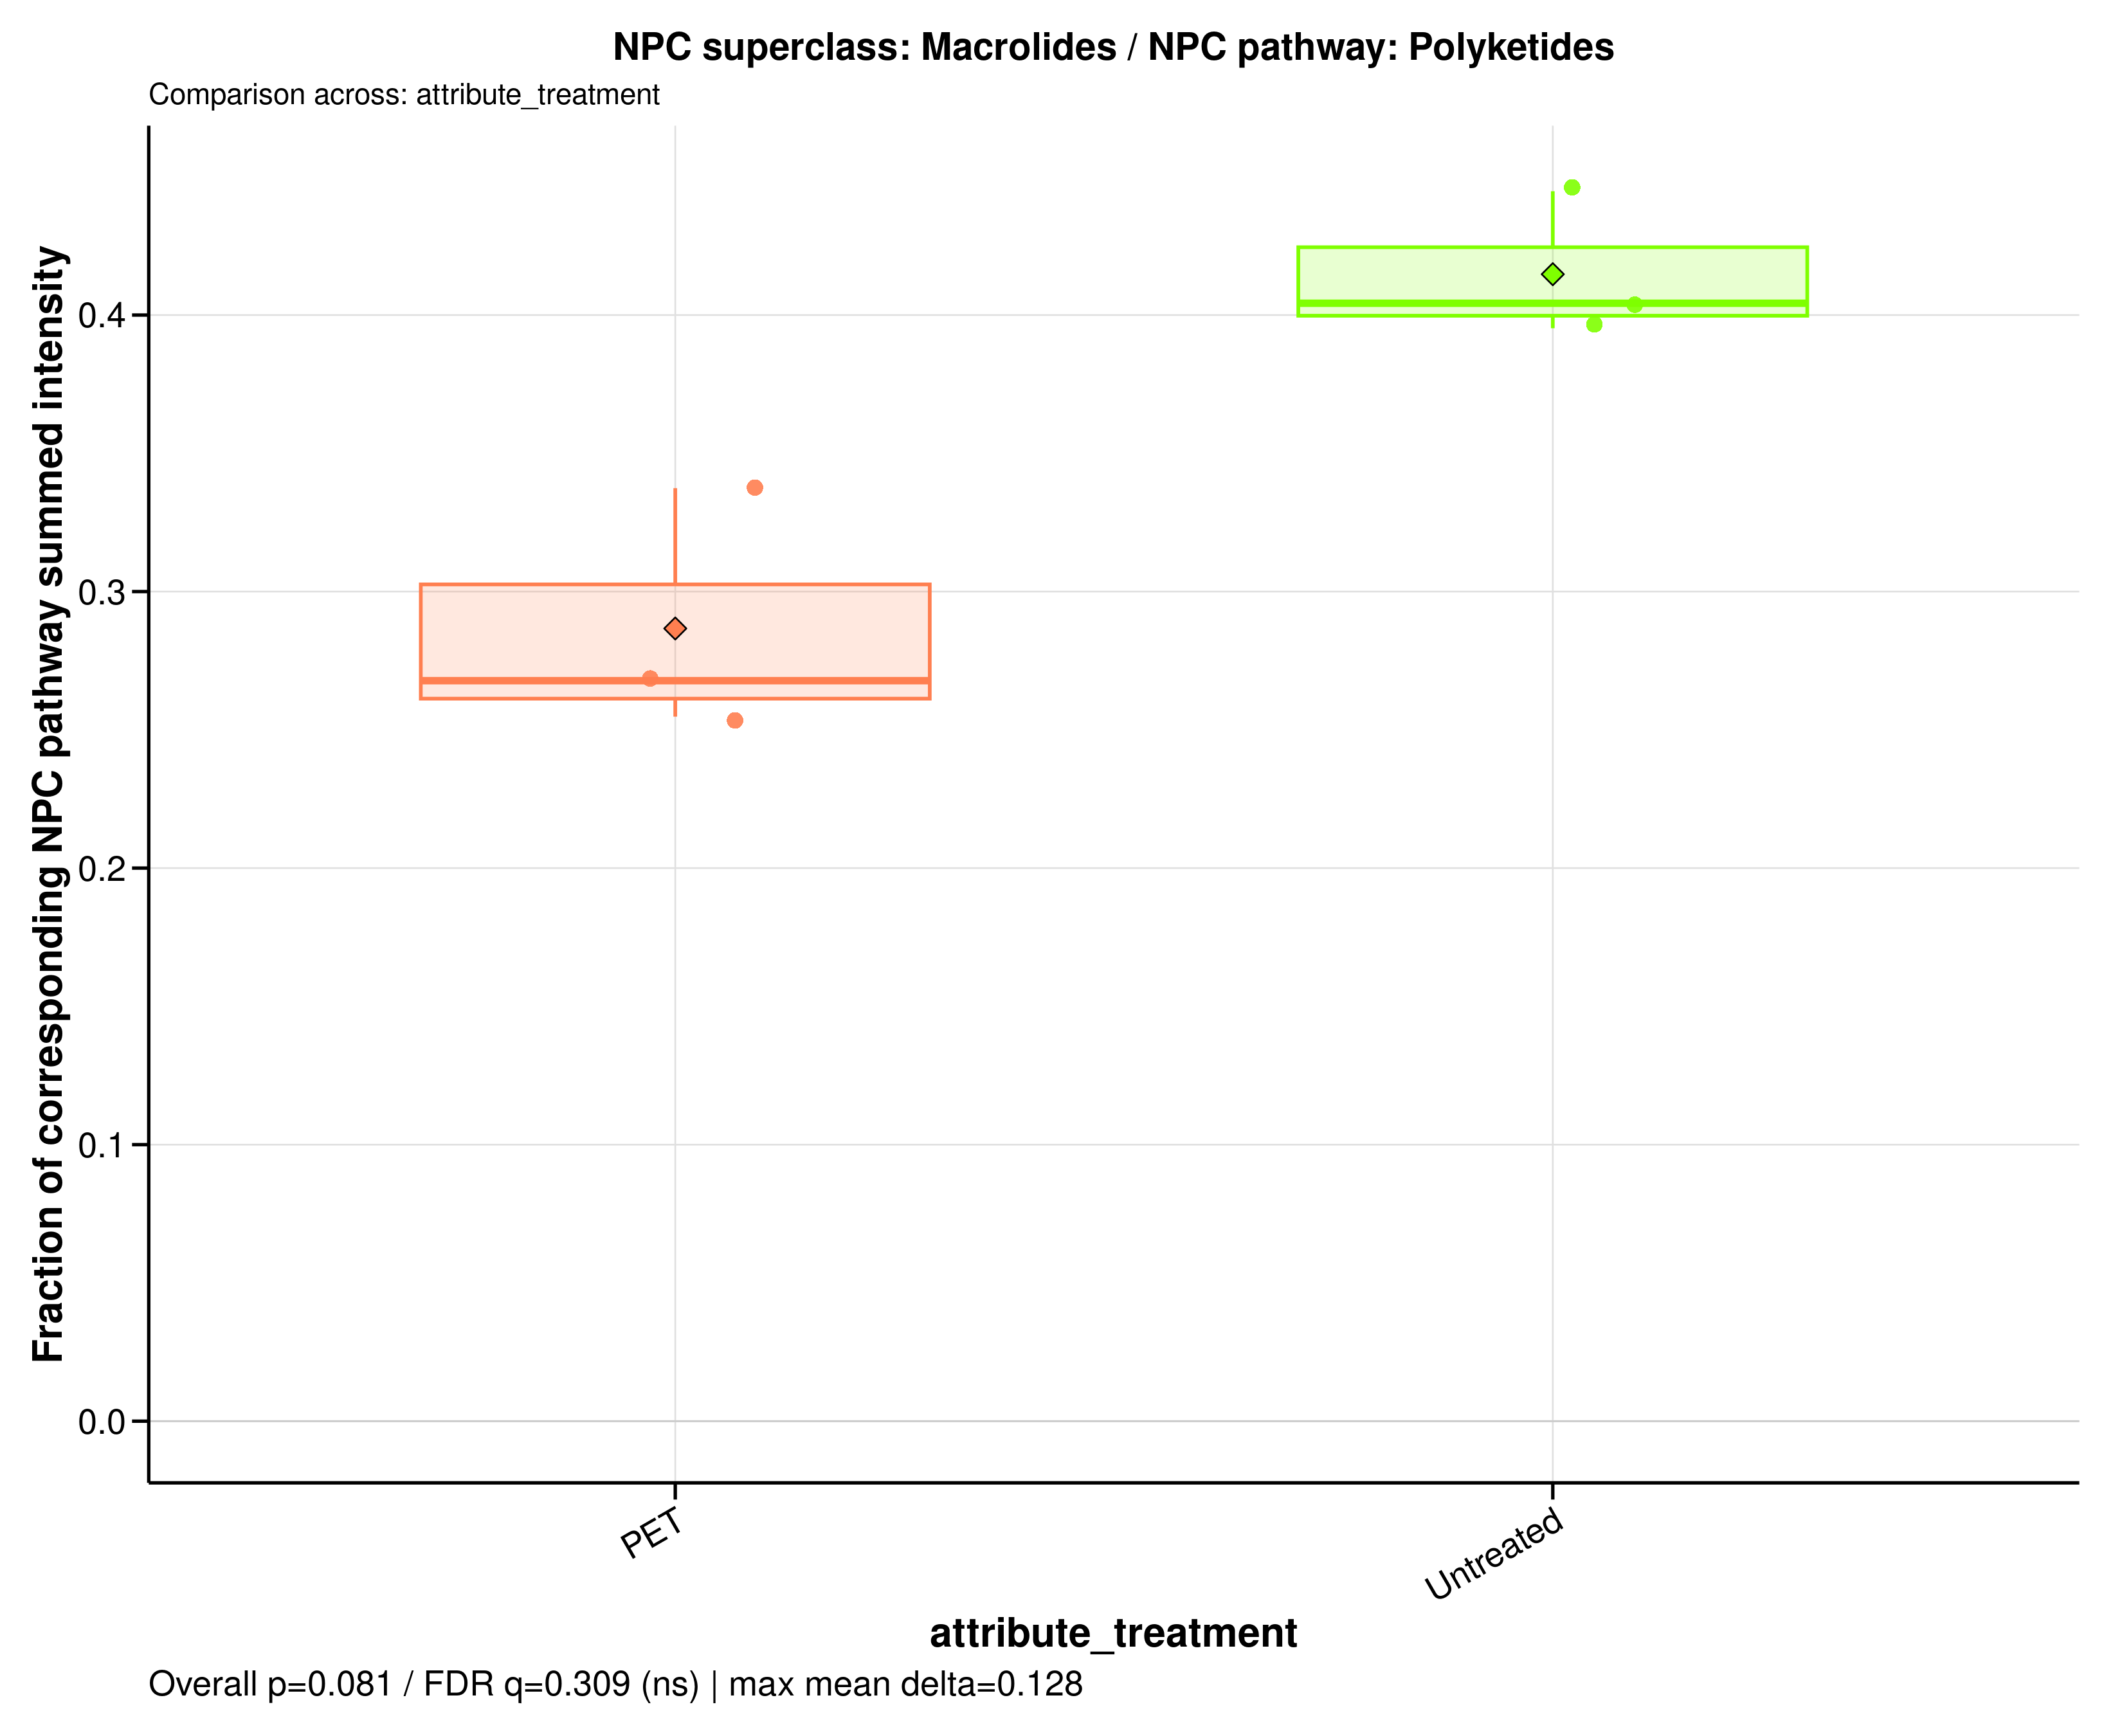

Data behind this chart, as committed beside it:
sample_id	group	data_source	numerator_level	numerator_term	numerator_class	denominator_level	denominator_term	npc_pathway	npc_superclass	npc_class	ratio_label	ratio_plot_label	numerator_n_features	denominator_n_features	numerator_summed_intensity	denominator_summed_intensity	ratio	npc_overall_test	npc_overall_p_value	npc_overall_q_value	npc_overall_significance	npc_max_mean_difference	npc_max_median_difference
A549_110626_PET100	PET	filtered	superclass	Macrolides	3-Spirotetramic acids | Erythromycins | …	pathway	Polyketides	Polyketides	Macrolides	3-Spirotetramic acids | Erythromycins | …	NPC superclass: Macrolides / NPC pathway…	Macrolides	10	24	4.11	12.18	0.3374	wilcoxon_rank_sum	0.08086	0.3087	ns	0.1281	0.1365
A549_110626_untreated	Untreated	filtered	superclass	Macrolides	3-Spirotetramic acids | Erythromycins | …	pathway	Polyketides	Polyketides	Macrolides	3-Spirotetramic acids | Erythromycins | …	NPC superclass: Macrolides / NPC pathway…	Macrolides	10	24	3.1	6.969	0.4448	wilcoxon_rank_sum	0.08086	0.3087	ns	0.1281	0.1365
A549_180626_PET100	PET	filtered	superclass	Macrolides	3-Spirotetramic acids | Erythromycins | …	pathway	Polyketides	Polyketides	Macrolides	3-Spirotetramic acids | Erythromycins | …	NPC superclass: Macrolides / NPC pathway…	Macrolides	10	24	2.991	11.74	0.2548	wilcoxon_rank_sum	0.08086	0.3087	ns	0.1281	0.1365
A549_180626_untreated	Untreated	filtered	superclass	Macrolides	3-Spirotetramic acids | Erythromycins | …	pathway	Polyketides	Polyketides	Macrolides	3-Spirotetramic acids | Erythromycins | …	NPC superclass: Macrolides / NPC pathway…	Macrolides	10	24	6.182	15.64	0.3952	wilcoxon_rank_sum	0.08086	0.3087	ns	0.1281	0.1365
A549_210626_PET100	PET	filtered	superclass	Macrolides	3-Spirotetramic acids | Erythromycins | …	pathway	Polyketides	Polyketides	Macrolides	3-Spirotetramic acids | Erythromycins | …	NPC superclass: Macrolides / NPC pathway…	Macrolides	10	24	3.572	13.34	0.2678	wilcoxon_rank_sum	0.08086	0.3087	ns	0.1281	0.1365
A549_210626_untreated	Untreated	filtered	superclass	Macrolides	3-Spirotetramic acids | Erythromycins | …	pathway	Polyketides	Polyketides	Macrolides	3-Spirotetramic acids | Erythromycins | …	NPC superclass: Macrolides / NPC pathway…	Macrolides	10	24	5.462	13.51	0.4043	wilcoxon_rank_sum	0.08086	0.3087	ns	0.1281	0.1365
